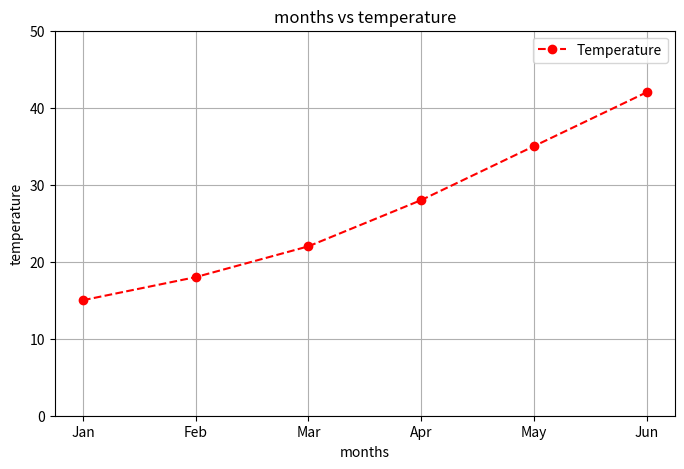

This chart was generated by the following Python code:
import matplotlib.pyplot as plt


months = ['Jan', 'Feb', 'Mar', 'Apr', 'May', 'Jun']
temperature = [15, 18, 22, 28, 35, 42]


plt.figure(figsize=(8, 5))
plt.plot(
    months,
    temperature,
    color='red',
    marker='o',
    linestyle='--',
    label='Temperature'
)
plt.xlabel("months")
plt.ylabel("temperature")
plt.title("months vs temperature")
plt.ylim(0,50)
plt.legend()
plt.grid(True)
plt.show()
        
